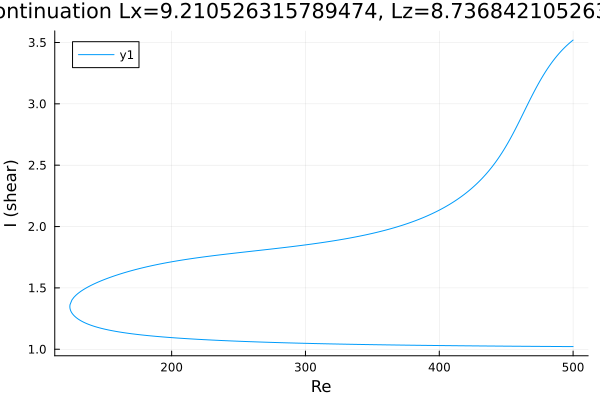

Values plotted in this chart, from the file beside it:
Re, shear
500.0, 1.022
499.3, 1.022
497.9, 1.022
496.5, 1.022
495, 1.022
493.6, 1.022
492.2, 1.022
490.8, 1.022
489.4, 1.022
488, 1.022
486.6, 1.022
485.1, 1.022
483.7, 1.023
482.3, 1.023
480.9, 1.023
479.5, 1.023
478.1, 1.023
476.7, 1.023
475.2, 1.023
473.8, 1.023
472.4, 1.023
471, 1.023
469.6, 1.024
468.2, 1.024
466.8, 1.024
465.3, 1.024
463.9, 1.024
462.5, 1.024
461.1, 1.024
459.7, 1.024
458.3, 1.024
456.9, 1.025
455.4, 1.025
454, 1.025
452.6, 1.025
451.2, 1.025
449.8, 1.025
448.4, 1.025
447, 1.025
445.5, 1.025
444.1, 1.026
442.7, 1.026
441.3, 1.026
439.9, 1.026
438.5, 1.026
437.1, 1.026
436.2, 1.026
434.8, 1.026
433.4, 1.027
431.9, 1.027
430.5, 1.027
429.1, 1.027
427.7, 1.027
426.3, 1.027
424.9, 1.027
423.5, 1.028
422, 1.028
420.6, 1.028
419.2, 1.028
417.8, 1.028
... 541 more rows
